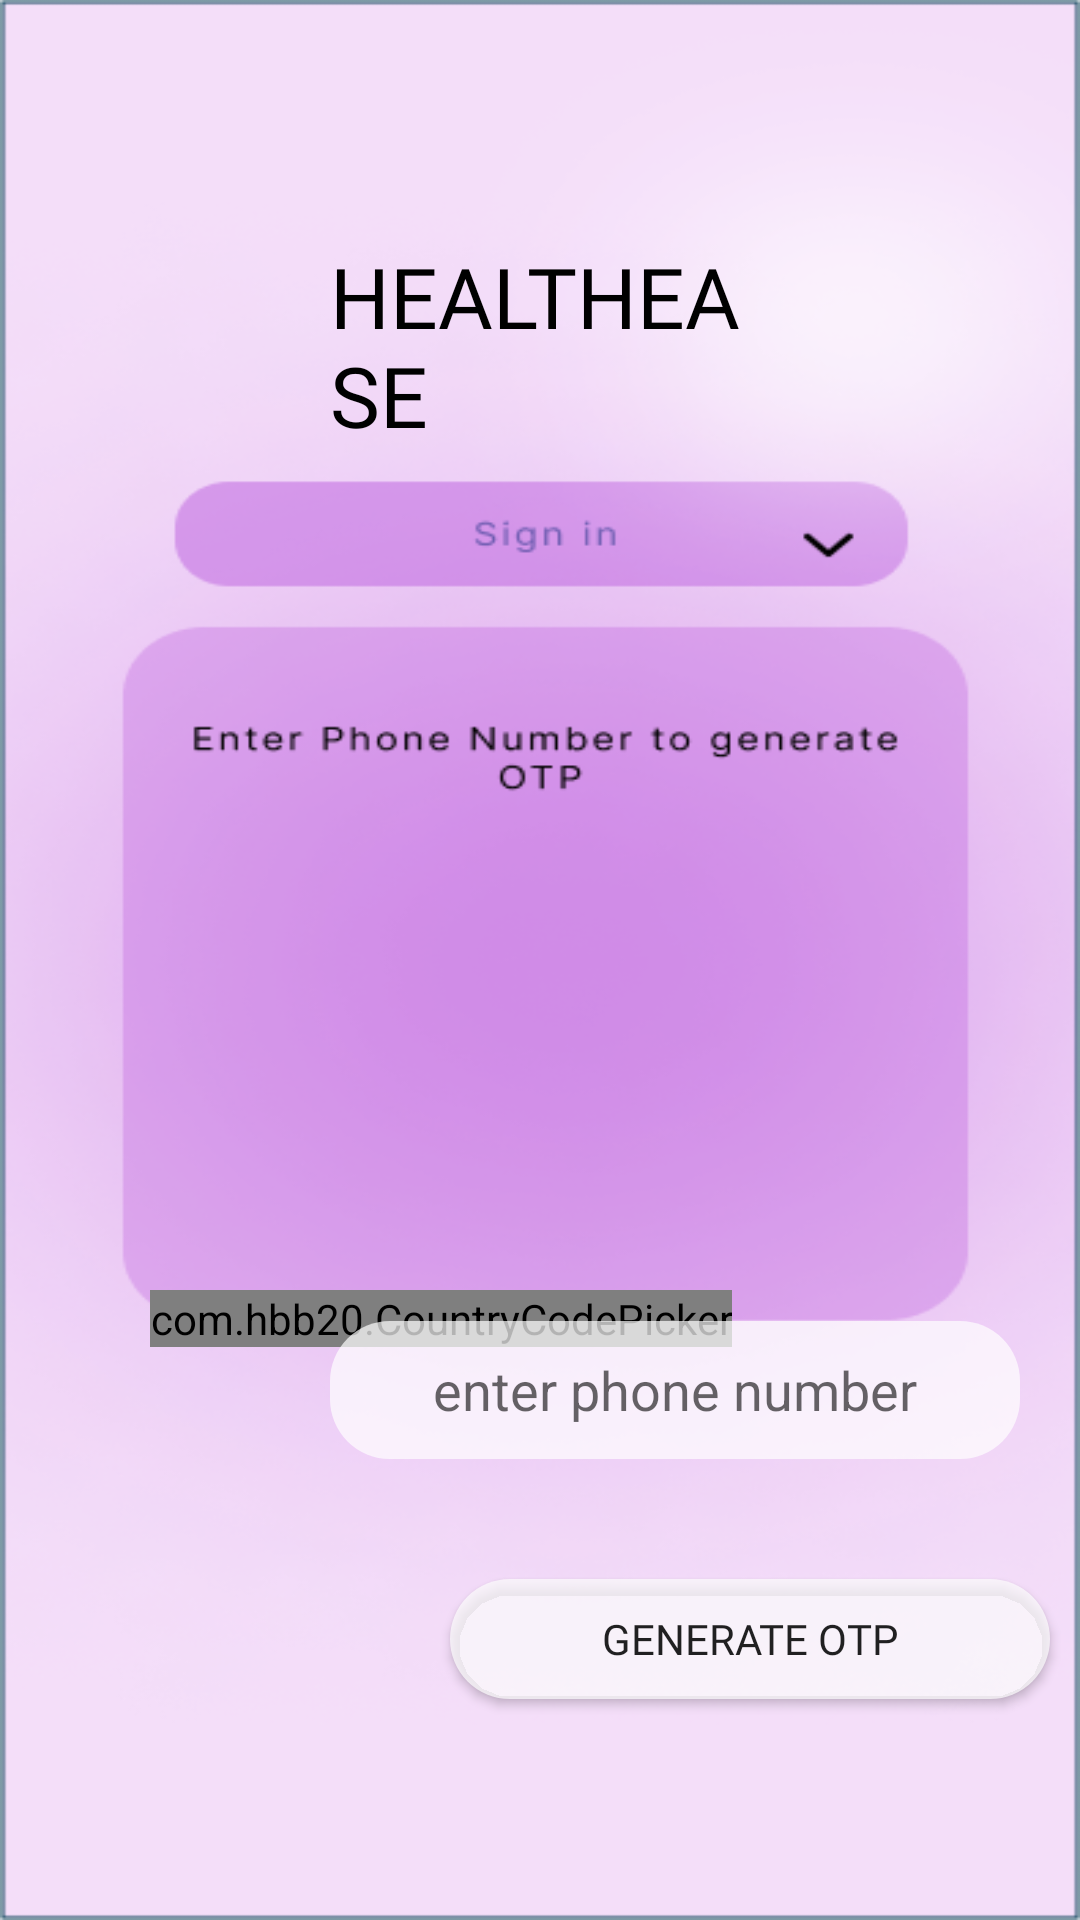

The Android layout XML behind this screen, and the referenced resources:
<!-- AndroidManifest.xml: application theme Theme.HealthEase -->
<!-- res/layout/activity_generate_otp.xml -->
<?xml version="1.0" encoding="utf-8"?>
<RelativeLayout xmlns:android="http://schemas.android.com/apk/res/android"
    xmlns:tools="http://schemas.android.com/tools"
    xmlns:app="http://schemas.android.com/apk/res-auto"
    android:id="@+id/main"
    android:layout_width="match_parent"
    android:layout_height="match_parent"
    tools:context=".otp.GenerateOTP"
    android:background="@drawable/otp_back">
    <TextView
        android:id="@+id/health_ease"
        android:layout_width="wrap_content"
        android:layout_height="wrap_content"
        android:text="HEALTHEASE"
        android:fontFamily="@font/amita_regular"
        android:textSize="28dp"
        android:textColor="@color/black"
        android:layout_marginHorizontal="110dp"
        android:layout_marginTop="80dp"/>

    <com.hbb20.CountryCodePicker
        android:id="@+id/codePicker"
        android:layout_width="wrap_content"
        android:layout_height="wrap_content"
        app:ccp_showFlag="false"
        app:ccp_showNameCode="false"
        android:layout_marginTop="430dp"
        android:layout_marginHorizontal="50dp" />
    <EditText
        android:id="@+id/ph_txt"
        android:layout_width="230dp"
        android:layout_height="wrap_content"
        android:background="@drawable/round_edge20"
        android:backgroundTint="@color/white"
        android:layout_below="@+id/health_ease"
        android:layout_marginLeft="110dp"
        android:layout_marginTop="290dp"
        android:hint="enter phone number"
        android:textAlignment="center"
        android:inputType="phone"
        android:maxLength="11"/>
   <Button
       android:id="@+id/generate"
       android:layout_width="wrap_content"
       android:layout_height="40dp"
       android:background="@drawable/smal_btn"
       android:backgroundTint="@color/white"
       android:layout_below="@id/ph_txt"
       android:layout_marginTop="40dp"
       android:layout_marginLeft="150dp"
       android:text="generate OTP"
       android:fontFamily="@font/inter_variablefont"/>
    <ProgressBar
        android:id="@+id/progress_circular"
        android:layout_width="32dp"
        android:layout_height="wrap_content"
        android:indeterminateTint="@color/back_purple_dark"
        android:foregroundGravity="center_horizontal"
        android:layout_marginTop="570dp"
        android:layout_marginHorizontal="180dp"/>

</RelativeLayout>
<!-- resources referenced by this layout -->
<resources>
  <color name="back_purple_dark">#BF65E0</color>
  <color name="black">#FF000000</color>
  <color name="white">#B3FFFFFF</color>
  <!-- drawable otp_back: png bitmap (drawable, 144383 bytes) -->
  <!-- drawable round_edge20 (drawable) -->
  <?xml version="1.0" encoding="utf-8"?>
  <shape xmlns:android="http://schemas.android.com/apk/res/android"
      android:shape="rectangle">
      <corners android:radius="20dp"/>
      <solid android:color="#BF65E0"/>
      <size android:height="46dp"
          android:width="268dp"/>
  </shape>
  <!-- drawable smal_btn (drawable) -->
  <?xml version="1.0" encoding="utf-8"?>
  <shape xmlns:android="http://schemas.android.com/apk/res/android"
      android:shape="rectangle">
      <solid
          android:color="@color/back_purple_dark"/>
      <size
          android:height="100dp"
          android:width="200dp"/>
      <corners
          android:radius="20dp"/>
  
  </shape>
  <style name="Theme.HealthEase" parent="android:Theme.Material.Light.NoActionBar" />
</resources>
